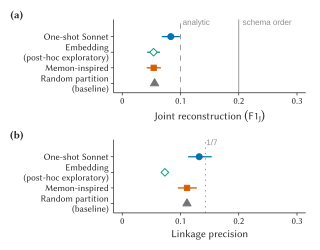

The data file committed next to this chart (first rows):
panel, layer, row, metric, value, lo, hi, n_pools, post_hoc
a, estimate, Random partition, F1_J, 0.05551, 0.05536, 0.05567, 20, FALSE
a, estimate, Memon-inspired, F1_J, 0.05402, 0.04203, 0.06631, 20, FALSE
a, estimate, Embedding (post-hoc exploratory), F1_J, 0.0537, 0.04253, 0.06482, 20, TRUE
a, estimate, One-shot Sonnet, F1_J, 0.08333, 0.06786, 0.09881, 20, FALSE
b, estimate, Random partition, linkage_precision, 0.1111, 0.1109, 0.1113, 20, TRUE
b, estimate, Memon-inspired, linkage_precision, 0.1112, 0.09552, 0.1279, 20, TRUE
b, estimate, Embedding (post-hoc exploratory), linkage_precision, 0.07316, 0.06773, 0.079, 20, TRUE
b, estimate, One-shot Sonnet, linkage_precision, 0.1321, 0.1131, 0.1536, 20, TRUE
a, reference, analytic baseline, F1_J, 0.1, NA, NA, 20, FALSE
a, reference, schema-order baseline, F1_J, 0.2, NA, NA, 20, FALSE
b, reference, template-respecting chance, linkage_precision, 0.1429, NA, NA, 20, TRUE
